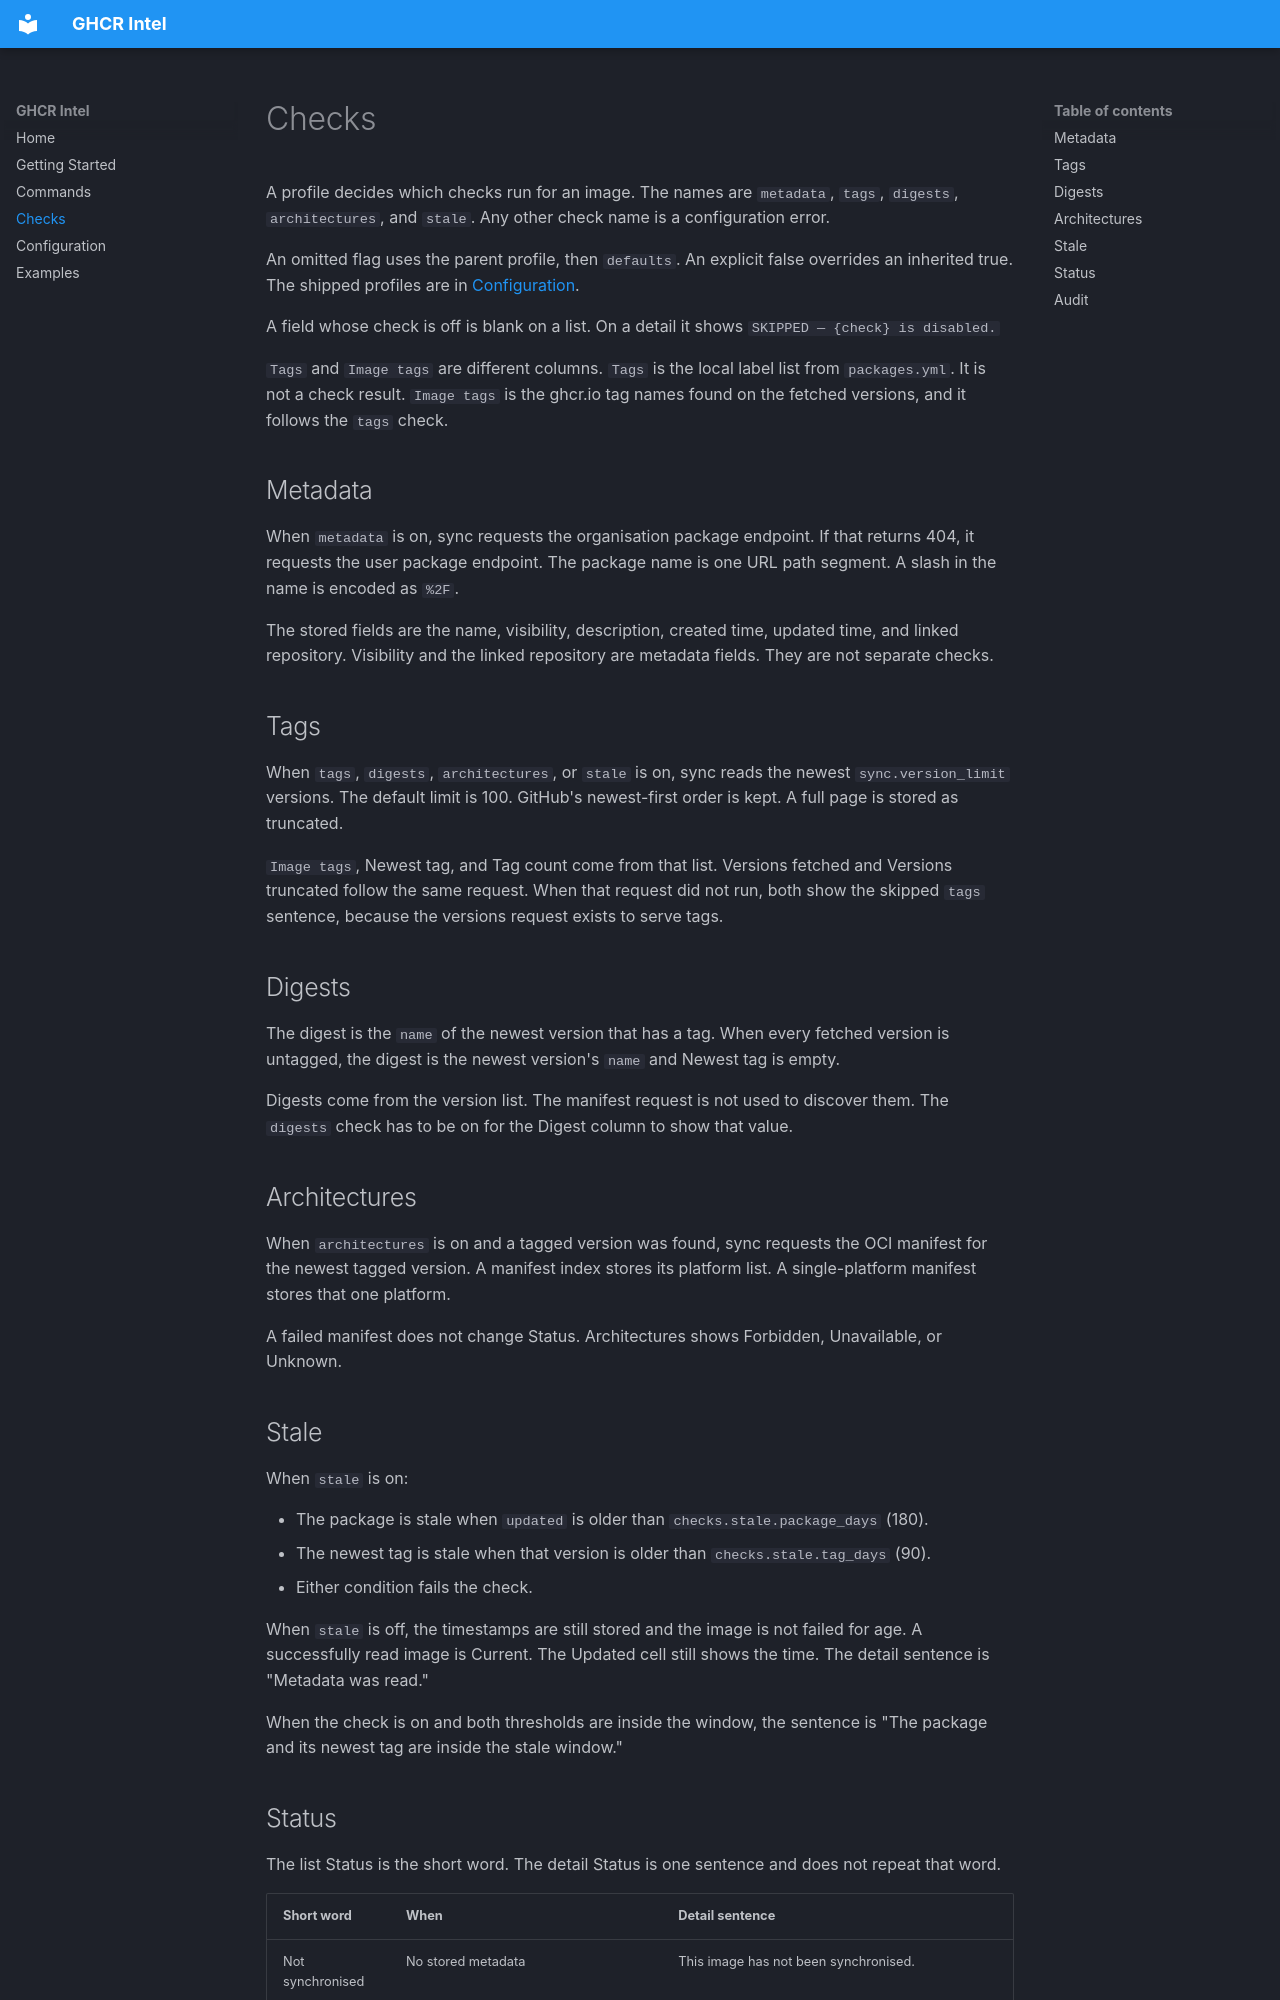

repository: lupaxa-gh-toolbox/ghcr-intel · page: checks/index.html · generator: mkdocs

# Checks

A profile decides which checks run for an image. The names are `metadata`, `tags`, `digests`, `architectures`, and `stale`. Any other check name is a configuration error.

An omitted flag uses the parent profile, then `defaults`. An explicit false overrides an inherited true. The shipped profiles are in [Configuration](reference.md).

A field whose check is off is blank on a list. On a detail it shows `SKIPPED — {check} is disabled.`

`Tags` and `Image tags` are different columns. `Tags` is the local label list from `packages.yml`. It is not a check result. `Image tags` is the ghcr.io tag names found on the fetched versions, and it follows the `tags` check.

## Metadata

When `metadata` is on, sync requests the organisation package endpoint. If that returns 404, it requests the user package endpoint. The package name is one URL path segment. A slash in the name is encoded as `%2F`.

The stored fields are the name, visibility, description, created time, updated time, and linked repository. Visibility and the linked repository are metadata fields. They are not separate checks.

## Tags

When `tags`, `digests`, `architectures`, or `stale` is on, sync reads the newest `sync.version_limit` versions. The default limit is 100. GitHub's newest-first order is kept. A full page is stored as truncated.

`Image tags`, Newest tag, and Tag count come from that list.
Versions fetched and Versions truncated follow the same request.
When that request did not run, both show the skipped `tags` sentence,
because the versions request exists to serve tags.

## Digests

The digest is the `name` of the newest version that has a tag. When every fetched version is untagged, the digest is the newest version's `name` and Newest tag is empty.

Digests come from the version list. The manifest request is not used to discover them. The `digests` check has to be on for the Digest column to show that value.

## Architectures

When `architectures` is on and a tagged version was found, sync requests the OCI manifest for the newest tagged version. A manifest index stores its platform list. A single-platform manifest stores that one platform.

A failed manifest does not change Status. Architectures shows Forbidden, Unavailable, or Unknown.

## Stale

When `stale` is on:

- The package is stale when `updated` is older than `checks.stale.package_days` (180).
- The newest tag is stale when that version is older than `checks.stale.tag_days` (90).
- Either condition fails the check.

When `stale` is off, the timestamps are still stored and the image is not failed for age. A successfully read image is Current. The Updated cell still shows the time. The detail sentence is "Metadata was read."

When the check is on and both thresholds are inside the window, the sentence is "The package and its newest tag are inside the stale window."
